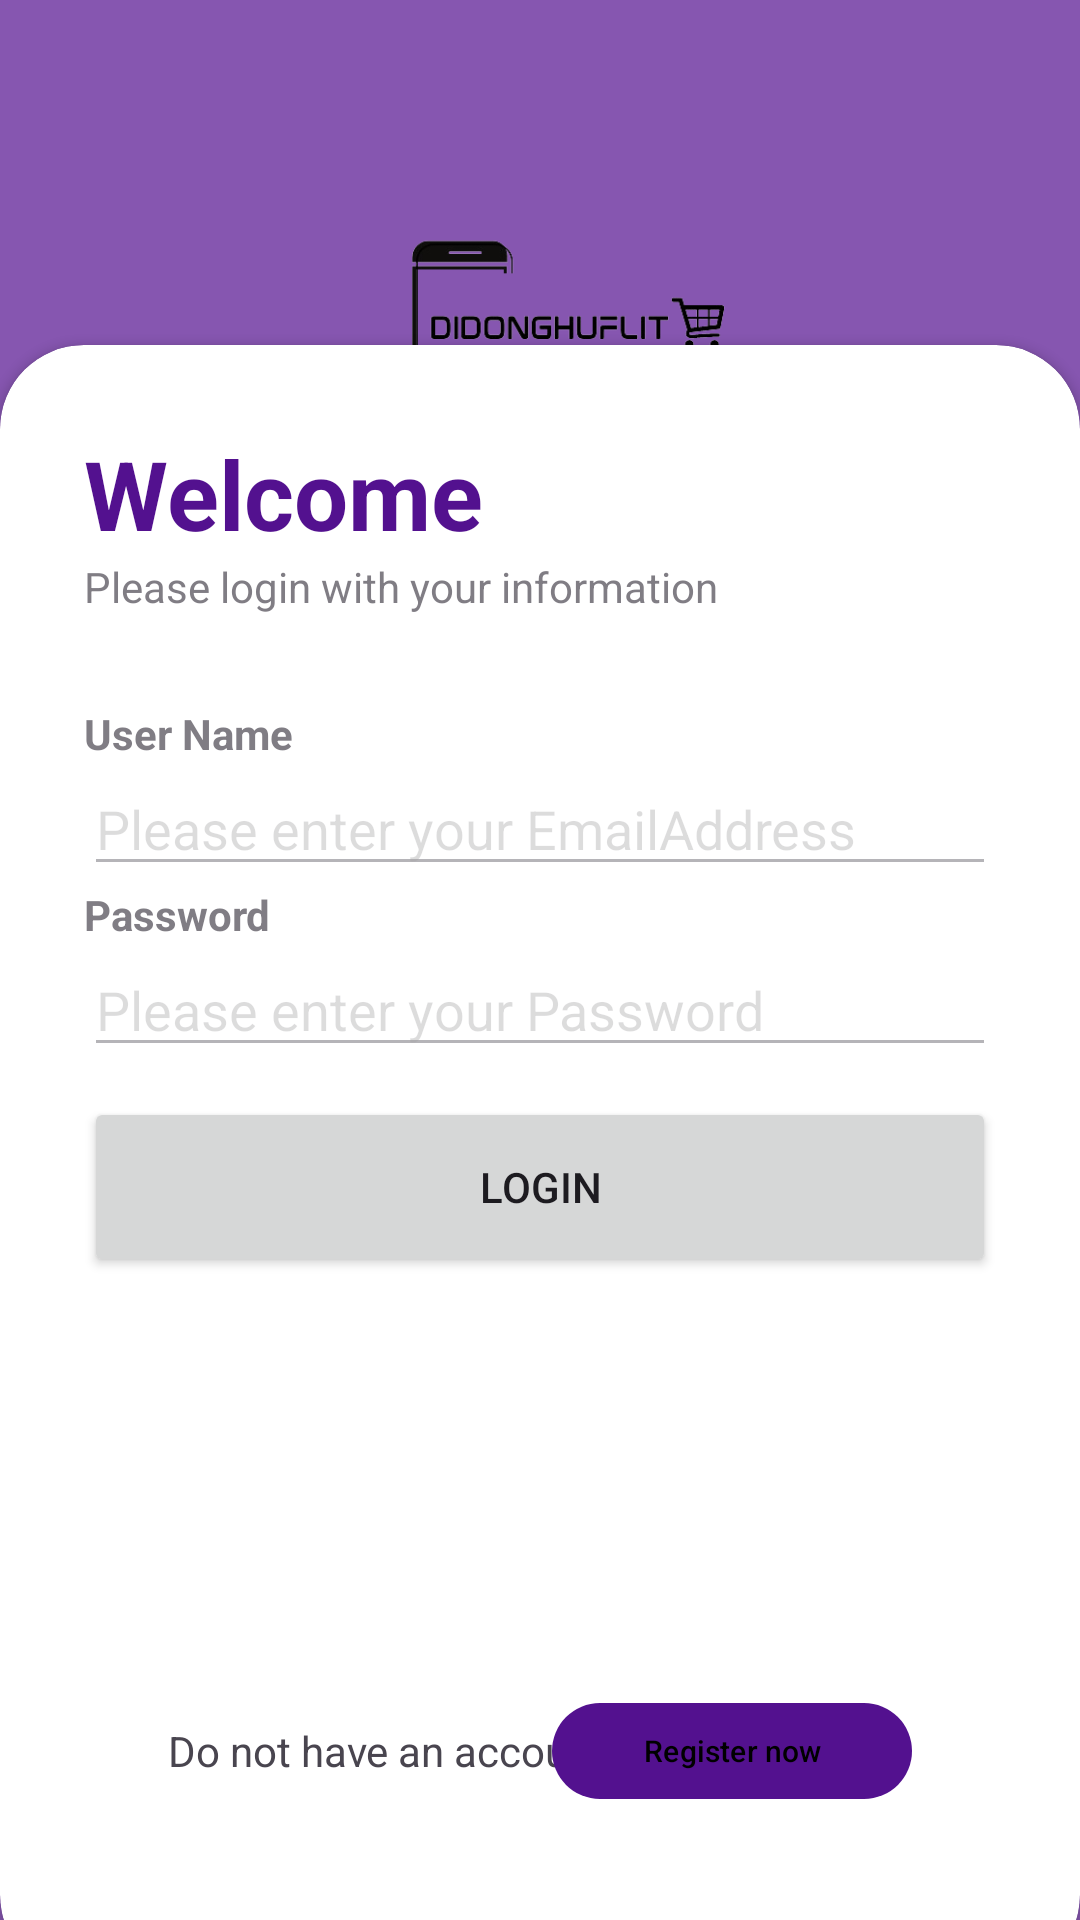

The Android layout XML behind this screen, and the referenced resources:
<!-- AndroidManifest.xml: application theme Theme.Doan -->
<!-- res/layout/activity_login.xml -->
<?xml version="1.0" encoding="utf-8"?>
<RelativeLayout xmlns:android="http://schemas.android.com/apk/res/android"
    xmlns:app="http://schemas.android.com/apk/res-auto"
    xmlns:tools="http://schemas.android.com/tools"
    android:layout_width="match_parent"
    android:layout_height="match_parent"
    tools:context=".LoginActivity">
    <RelativeLayout
        android:layout_width="match_parent"
        android:layout_height="match_parent"
        android:background="@color/my_primary"
        android:alpha="0.7">
    </RelativeLayout>
    <LinearLayout
        android:layout_width="match_parent"
        android:layout_height="wrap_content"
        android:orientation="vertical"
        android:gravity="center"
        android:padding="28dp">
        <ImageView
            android:layout_width="383dp"
            android:layout_height="161dp"
            android:src="@drawable/logo" />
    </LinearLayout>
    <androidx.cardview.widget.CardView
        android:layout_width="match_parent"
        android:layout_height="wrap_content"
        android:layout_alignParentBottom="true"
        app:cardCornerRadius="28dp"
        android:layout_marginBottom="-20dp">
        <LinearLayout
            android:layout_width="wrap_content"
            android:layout_height="wrap_content"
            android:orientation="vertical"
            android:padding="28dp"
            >
            <TextView
                android:layout_width="wrap_content"
                android:layout_height="wrap_content"
                android:text="Welcome"
                android:textColor="@color/my_primary"
                android:textSize="32sp"
                android:textStyle="bold"/>
            <TextView
                android:layout_width="wrap_content"
                android:layout_height="wrap_content"
                android:text="Please login with your information"
                android:alpha="0.7"/>
            <View
                android:layout_width="wrap_content"
                android:layout_height="30dp"/>
            <TextView
                android:layout_width="wrap_content"
                android:layout_height="wrap_content"
                android:text="User Name"
                android:alpha="0.7"
                android:textStyle="bold"/>
            <EditText
                android:id="@+id/edtUserName"
                android:layout_width="match_parent"
                android:layout_height="wrap_content"
                android:inputType="textEmailAddress"
                android:hint="Please enter your EmailAddress"
                android:alpha="0.4" />
            <TextView
                android:layout_width="wrap_content"
                android:layout_height="wrap_content"
                android:text="Password"
                android:alpha="0.7"
                android:textStyle="bold"/>
            <EditText
                android:id="@+id/edtPassword"
                android:layout_width="match_parent"
                android:layout_height="wrap_content"
                android:inputType="textPassword"
                android:hint="Please enter your Password"
                android:alpha="0.4"/>
            <RelativeLayout
                android:layout_width="match_parent"
                android:layout_height="wrap_content"/>
            <View
                android:layout_width="wrap_content"
                android:layout_height="10dp"/>
            <Button
                android:id="@+id/btnLogin"
                android:layout_width="match_parent"
                android:layout_height="60dp"
                android:text="Login"
                app:cornerRadius="32dp"
                android:layout_marginBottom="100dp"/>
            <View
                android:layout_width="wrap_content"
                android:layout_height="10dp"/>

            <LinearLayout
                android:layout_width="match_parent"
                android:layout_height="wrap_content"
                android:orientation="horizontal"
                android:gravity="center"/>
            <LinearLayout
                android:layout_width="wrap_content"
                android:layout_height="wrap_content"
                android:orientation="vertical"
                android:padding="28dp">
                <RelativeLayout
                    android:layout_width="match_parent"
                    android:layout_height="wrap_content">
                    <TextView
                        android:layout_width="wrap_content"
                        android:layout_height="wrap_content"
                        android:text="Do not have an account?"
                        android:layout_centerVertical="true"/>
                    <com.google.android.material.button.MaterialButton
                        android:layout_width="120dp"
                        android:layout_height="40dp"
                        android:text="Register now"
                        android:textSize="10sp"
                        app:cornerRadius="32dp"
                        android:layout_alignParentEnd="true"
                        android:layout_centerVertical="true"
                        android:id="@+id/btnRN"/>
                </RelativeLayout>
            </LinearLayout>
        </LinearLayout>
    </androidx.cardview.widget.CardView>
</RelativeLayout>
<!-- resources referenced by this layout -->
<resources>
  <color name="my_primary">#53118F</color>
  <!-- drawable logo: png bitmap (drawable, 30444 bytes) -->
  <style name="Theme.Doan" parent="Base.Theme.Doan" />
  <style name="Base.Theme.Doan" parent="Theme.Material3.DayNight.NoActionBar">
          <item name="colorPrimary">@color/my_primary</item>
          <item name="colorPrimaryVariant">@color/my_primary</item>
          <item name="colorOnPrimary">@color/black</item>
          
          <item name="colorSecondary">@color/my_secondary</item>
          <item name="colorSecondaryVariant">@color/my_secondary</item>
          <item name="colorOnSecondary">@color/black</item>
          <item name="android:statusBarColor">@color/my_primary</item>
      </style>
  <color name="black">#000000</color>
  <color name="my_secondary">#49108B</color>
</resources>
